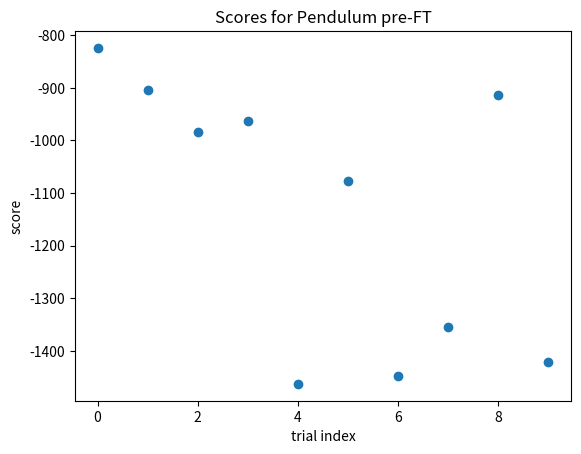

This figure's Python source:
import numpy as np
import matplotlib.pyplot as plt

arr_cartpole_pre = np.array([40., 25., 10.,  9., 36., 29.,  9.,  9., 11.,  9.])
arr_mountaincar_pre = np.array([-200. for i in range(10)])
arr_pendulum_pre = np.array([ -824.,  -904.,  -983.,  -963., -1463., -1077., -1447., -1354.,  -914., -1422.])

arr_cartpole_post = np.array([])
arr_mountaincar_post = np.array([])
arr_pendulum_post = np.array([])

plt.plot(arr_pendulum_pre, 'o')
plt.title(f'Scores for Pendulum pre-FT')
plt.xlabel('trial index')
plt.ylabel('score')
plt.savefig(f"Pendulum_pre_scores.png", dpi=300, bbox_inches='tight')